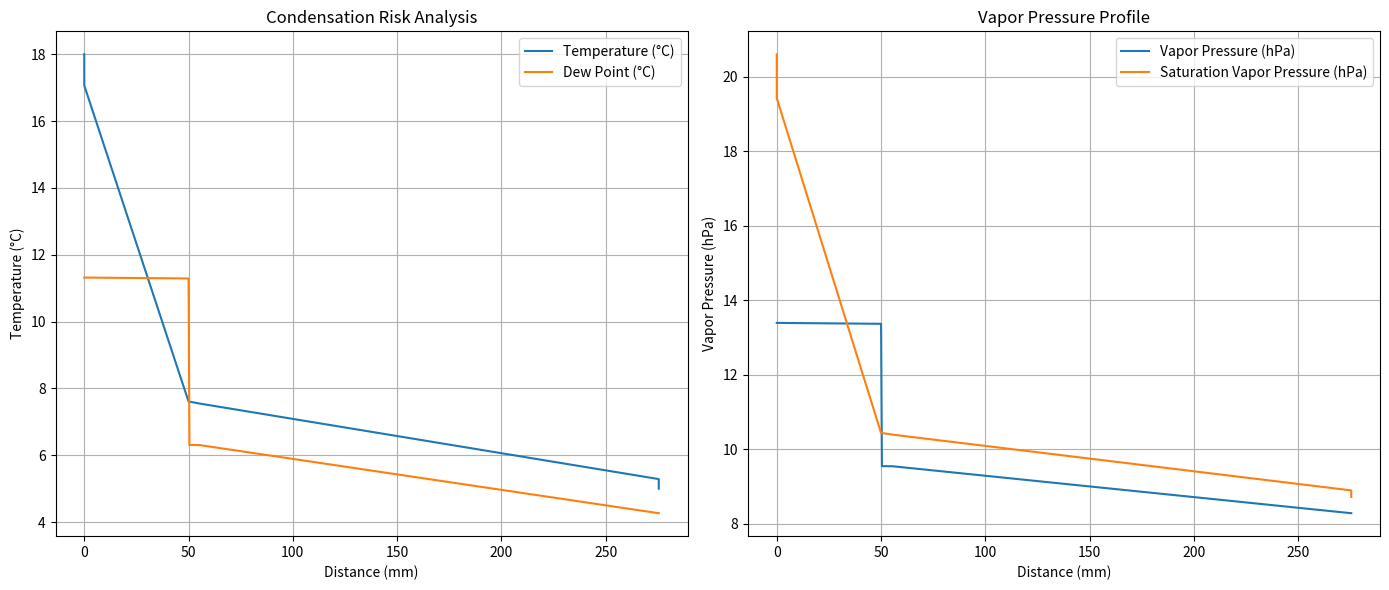

Write Python code to recreate this figure.
from dataclasses import dataclass
from typing import List
import math
import matplotlib.pyplot as plt


def calculate_vapor_pressure(temperature_celsius: float, relative_humidity: float) -> float:
    """
    Calculate the vapor pressure at a given temperature and relative humidity.

    Parameters:
    temperature_celsius (float): Temperature in degrees Celsius.
    relative_humidity (float): Relative humidity as a percentage (0-100).

    Returns:
    float: Vapor pressure in hPa (hectopascals).
    """
    # Constants for the Magnus formula
    a = 17.27
    b = 237.7  # in degrees Celsius

    # Magnus formula to calculate saturation vapor pressure
    saturation_vapor_pressure = 6.1078 * math.exp((a * temperature_celsius) / (b + temperature_celsius))

    # Actual vapor pressure
    vapor_pressure = (relative_humidity / 100.0) * saturation_vapor_pressure

    return vapor_pressure


def calculate_dew_point(temperature_celsius: float, vapor_pressure: float) -> float:
    """
    Calculate the dew point temperature given the temperature and vapor pressure.

    Parameters:
    temperature_celsius (float): Temperature in degrees Celsius.
    vapor_pressure (float): Actual vapor pressure in hPa (hectopascals).

    Returns:
    float: Dew point temperature in degrees Celsius.
    """
    # Constants for the Magnus formula
    a = 17.27
    b = 237.7  # in degrees Celsius

    # Calculate saturation vapor pressure at the given temperature
    saturation_vapor_pressure = 6.1078 * math.exp((a * temperature_celsius) / (b + temperature_celsius))

    # Calculate the intermediate value for dew point calculation
    alpha = math.log(vapor_pressure / 6.1078)

    # Dew point calculation
    dew_point = (b * alpha) / (a - alpha)

    return dew_point


@dataclass
class Material:
    name: str
    conductivity: float
    vapour_resistivity: float


@dataclass
class Layer:
    name: str             # Name of the layer
    thickness: float      # Thickness in mm
    material: Material    # Material of the layer

    start_temperature: float = None
    end_temperature: float = None

    start_vapor_pressure: float = None
    end_vapor_pressure: float = None

    def thermal_resistance(self) -> float:
        """
        Calculate the thermal resistance of the layer in m²K/W.
        Converts thickness from mm to meters.
        """
        return (self.thickness / 1000) / self.material.conductivity

    def vapour_resistance(self) -> float:
        """
        Calculate the vapour resistance of the layer in m²sPa/W.
        Converts thickness from mm to meters.
        """
        return (self.thickness / 1000) * self.material.vapour_resistivity


@dataclass
class Wall:
    layers: List[Layer]

    def compute(self, inside_temp: float, outside_temp: float, inside_rh: float, outside_rh: float) -> None:
        total_resistance = sum(layer.thermal_resistance() for layer in self.layers)
        # Calculate the start and end temperatures and vapor pressures
        end_vapor_pressure = calculate_vapor_pressure(outside_temp, outside_rh)
        start_vapor_pressure = calculate_vapor_pressure(inside_temp, inside_rh)
        total_vapor_resistance = sum(layer.vapour_resistance() for layer in self.layers)
        for i, layer in enumerate(self.layers):
            if i == 0:
                layer.start_temperature = inside_temp
                layer.start_vapor_pressure = start_vapor_pressure
            else:
                layer.start_temperature = self.layers[i - 1].end_temperature
                layer.start_vapor_pressure = self.layers[i - 1].end_vapor_pressure

            total_temperature_difference = inside_temp - outside_temp
            this_layer_temperature_difference = total_temperature_difference * (layer.thermal_resistance() / total_resistance)

            layer.end_temperature = layer.start_temperature - this_layer_temperature_difference

            total_vapor_pressure_difference = start_vapor_pressure - end_vapor_pressure
            this_layer_vapor_pressure_difference = total_vapor_pressure_difference * (layer.vapour_resistance() / total_vapor_resistance)
            layer.end_vapor_pressure = layer.start_vapor_pressure - this_layer_vapor_pressure_difference

    def u_value(self) -> float:
        """
        Calculate the U-value of the wall in W/m²K.
        """
        total_resistance = sum(layer.thermal_resistance() for layer in self.layers)

        return 1 / total_resistance

    def display_layers(self) -> None:
        """
        Display the details of each layer.
        """
        for layer in self.layers:
            print(f"{layer.name}: {layer.thickness} mm, {layer.material.conductivity} W/mK (resistance: {layer.thermal_resistance():.4f} m²K/W). Start temperature: {layer.start_temperature:.2f}°C, End temperature: {layer.end_temperature:.2f}°C. Start vapor pressure: {layer.start_vapor_pressure:.2f} hPa, End vapor pressure: {layer.end_vapor_pressure:.2f} hPa.")


# Example layers materials
brick = Material(name="Brickwork", conductivity=0.7, vapour_resistivity=60)
lime_plaster = Material(name="Lime Plaster", conductivity=0.6, vapour_resistivity=5)
rockwool = Material(name="Rockwool", conductivity=0.032, vapour_resistivity=0.5)
wood_wool = Material(name="Wood Wool", conductivity=0.038, vapour_resistivity=5)
pir_insulation = Material(name="PIR Insulation", conductivity=0.022, vapour_resistivity=100)
aluminium_foil = Material(name="Aluminium Foil", conductivity=5, vapour_resistivity=100000)

internal_surface = Layer(name="Internal Surface", thickness=0.01, material=Material(name="Internal Surface", conductivity=(0.01 / (1000 * 0.13)), vapour_resistivity=0))
internal_skim = Layer(name="Internal Lime Plaster Skim", thickness=0, material=lime_plaster)
insulation_board = Layer(name="Insulation Wood Board", thickness=50, material=wood_wool)
internal_render = Layer(name="Internal Lime Plaster Render", thickness=5, material=lime_plaster)
brickwork = Layer(name="Brickwork",  thickness=220, material=brick)
vapor_membrane = Layer(name="Vapor Membrane", thickness=0.4, material=aluminium_foil)
external_surface = Layer(name="External Surface", thickness=0.01, material=Material(name="External Surface", conductivity=(0.01 / (1000 * 0.04)), vapour_resistivity=0))

# Creating a wall with these layers
wall = Wall(layers=[internal_surface, internal_skim, insulation_board, vapor_membrane, internal_render, brickwork, external_surface])

# Calculate and display the U-value
u_value = wall.u_value()
print(f"The U-value of the wall is: {u_value:.3f} W/m²K, {(1.0/u_value):.3f} m²K/W\n\n")  # Industry standard is ~2.1 W/m²K for a solid brick wall

# Optionally display the details of each layer
start_rh = 65
end_rh = 95
outside_temp = 5
inside_temp = 18
wall.compute(inside_temp=inside_temp, outside_temp=outside_temp, inside_rh=start_rh, outside_rh=end_rh)

print(f"Outside temperature: {outside_temp:.1f}°C, Outside relative humidity: {end_rh:.0f}%")
print("Outside dew point temperature: ", calculate_dew_point(outside_temp, calculate_vapor_pressure(outside_temp, end_rh)))

wall.display_layers()

# Plot the temperature profile and the dew point temperature profile
distance = [sum(layer.thickness for layer in wall.layers[:i]) for i in range(len(wall.layers) + 1)]
temperatures = [layer.start_temperature for layer in wall.layers] + [wall.layers[-1].end_temperature]
dew_points = [calculate_dew_point(layer.start_temperature, layer.start_vapor_pressure) for layer in wall.layers] + [calculate_dew_point(wall.layers[-1].end_temperature, wall.layers[-1].end_vapor_pressure)]
vapor_pressures = [layer.start_vapor_pressure for layer in wall.layers] + [wall.layers[-1].end_vapor_pressure]
saturation_vapor_pressures = [calculate_vapor_pressure(layer.start_temperature, 100) for layer in wall.layers] + [calculate_vapor_pressure(wall.layers[-1].end_temperature, 100)]
fig, axs = plt.subplots(1, 2, figsize=(14, 6))
axs[0].plot(distance, temperatures, label="Temperature (°C)")
axs[0].plot(distance, dew_points, label="Dew Point (°C)")
axs[0].set_xlabel("Distance (mm)")
axs[0].set_ylabel("Temperature (°C)")
axs[0].legend()
axs[0].set_title("Condensation Risk Analysis")
axs[0].grid()

axs[1].plot(distance, vapor_pressures, label="Vapor Pressure (hPa)")
axs[1].plot(distance, saturation_vapor_pressures, label="Saturation Vapor Pressure (hPa)")
axs[1].set_xlabel("Distance (mm)")
axs[1].set_ylabel("Vapor Pressure (hPa)")
axs[1].legend()
axs[1].set_title("Vapor Pressure Profile")
axs[1].grid()

# Display the plots
plt.tight_layout()
plt.show()
